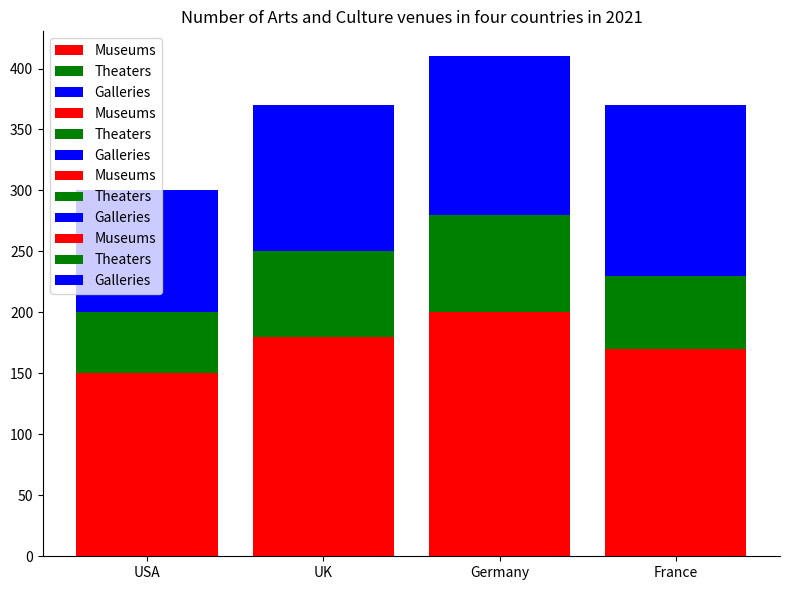

This figure's Python source: (Note: this script raises an exception after producing the figure.)


import matplotlib as mpl
import matplotlib.pyplot as plt
plt.figure(figsize=(8,6))
ax=plt.subplot()
ax.bar('USA',150,label='Museums',bottom=0,color='red')
ax.bar('USA',50,bottom=150,label='Theaters',color='green')
ax.bar('USA',100,bottom=200,label='Galleries',color='blue')
ax.bar('UK',180,label='Museums',bottom=0,color='red')
ax.bar('UK',70,bottom=180,label='Theaters',color='green')
ax.bar('UK',120,bottom=250,label='Galleries',color='blue')
ax.bar('Germany',200,label='Museums',bottom=0,color='red')
ax.bar('Germany',80,bottom=200,label='Theaters',color='green')
ax.bar('Germany',130,bottom=280,label='Galleries',color='blue')
ax.bar('France',170,label='Museums',bottom=0,color='red')
ax.bar('France',60,bottom=170,label='Theaters',color='green')
ax.bar('France',140,bottom=230,label='Galleries',color='blue')
ax.set_xticks(['USA','UK','Germany','France'])
ax.legend()
ax.set_title('Number of Arts and Culture venues in four countries in 2021')
ax.spines['right'].set_visible(False)
ax.spines['top'].set_visible(False)
plt.tight_layout()
plt.savefig('bar chart/png/81.png')
plt.clf()
